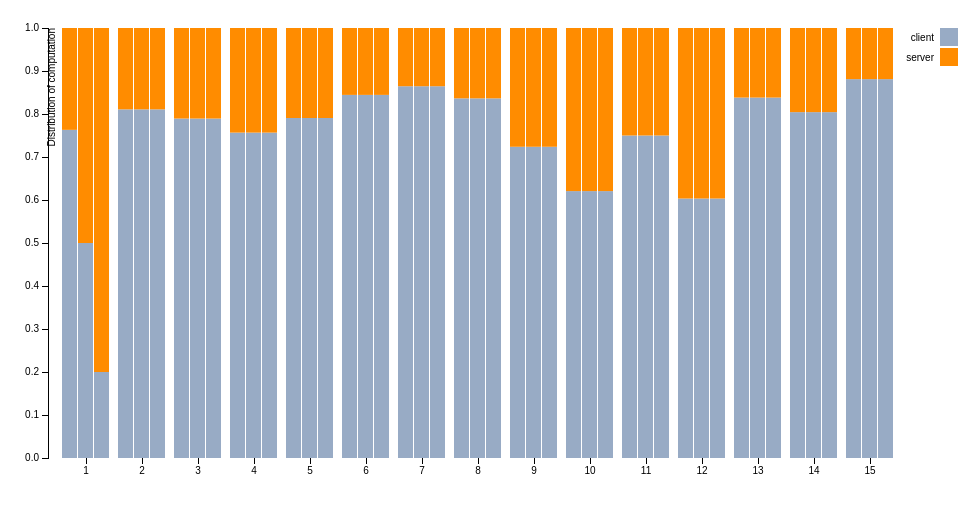
D3 v3 page, settled after 360 driven frames (6 s of simulated time); the page loaded 1 data file(s).


// ── main.js
var margin = {top: 20, right: 60, bottom: 50, left: 40},
    width = 960 - margin.left - margin.right,
    height = 500 - margin.top - margin.bottom;
 
var x0 = d3.scale.ordinal()
    .rangeRoundBands([0, width], 0.1);
 
var x1 = d3.scale.ordinal();
var groupSpacing = 1;
var y = d3.scale.linear()
    .range([height, 0]);
 
var xAxis = d3.svg.axis()
    .scale(x0)
    .orient("bottom");
 


var xAxis2 = d3.svg.axis()
.scale(x1)
.orient("bottom");

var yAxis = d3.svg.axis()
    .scale(y)
    .orient("left");
//    .tickFormat(d3.format(".2s"));
 
var color = d3.scale.ordinal()
    .range(["#98abc5",  "#ff8c00"]);
 
var svg = d3.select("body").append("svg")
    .attr("width", width + margin.left + margin.right)
    .attr("height", height + margin.top + margin.bottom)
  .append("g")
    .attr("transform", "translate(" + margin.left + "," + margin.top + ")");
 
var yBegin;
 

 
d3.csv("data.csv", function(error, data) {
  var columnHeaders = d3.keys(data[0]).filter(function(key) { return key !== "Query"; });
  color.domain(d3.keys(data[0]).filter(function(key) { return key !== "Query"; }));
  var x1DomainVals = {};
  var legendVals = {};
  data.forEach(function(d) {
    var yColumn = new Array();
    d.columnDetails = columnHeaders.map(function(name) {
        var splitted = name.split(" ");
        var sp2bSize = splitted[0];
        x1DomainVals[sp2bSize] = true;
        var clientOrServer = splitted[1];
        legendVals[clientOrServer] = true;
        if (!yColumn[sp2bSize]){
            yColumn[sp2bSize] = 0;
          }
        yBegin = yColumn[sp2bSize];
        yColumn[sp2bSize] += +d[name];
//        console.log(yBegin, +d[name] + yColumn[sp2bSize]);
        return {name: clientOrServer, column: sp2bSize, yBegin: yBegin, yEnd: +d[name] + yBegin,};
        
//        
//        if (!yColumn[ic]){
//            yColumn[ic] = 0;
//          }
//          yBegin = yColumn[ic];
//          yColumn[ic] += +d[name];
//          return {name: name, column: ic, yBegin: yBegin, yEnd: +d[name] + yBegin,};
          
          
    });
    d.total = d3.max(d.columnDetails, function(d) { 
      return d.yEnd; 
    });
  });
//  console.log(data);
//  console.log(d3.keys(x1DomainVals));
  
  x0.domain(data.map(function(d) { return d.Query; }));
  var x1DomainSize = d3.keys(x1DomainVals).length;
  x1.domain(d3.keys(x1DomainVals)).rangeRoundBands([0, x0.rangeBand()]);
  
  y.domain([0, 1]);
//  y.domain([0, d3.max(data, function(d) { 
//      return d.total; 
//  })]);
//  svg.append("g")
//  .attr("class", "x axis")
//  .attr("transform", "translate(0," + (height) + ")")
//  .call(xAxis2);
  svg.append("g")
      .attr("class", "x axis")
      .attr("transform", "translate(0," + height + ")")
      .call(xAxis);
  

  
  svg.append("g")
      .attr("class", "y axis")
      .call(yAxis)
    .append("text")
      .attr("transform", "rotate(-90)")
//      .attr("transform", "translate(5," + height + ")")
      .attr("y", 0)
      .attr("dy", ".7em")
      .style("text-anchor", "end")
      .text("Distribution of computation")
      ;
 
  var project_stackedbar = svg.selectAll(".project_stackedbar")
      .data(data)
    .enter().append("g")
      .attr("class", "g")
      .attr("transform", function(d) { return "translate(" + x0(d.Query) + ",0)"; });
  project_stackedbar.selectAll("rect")
      .data(function(d) { return d.columnDetails; })
    .enter().append("rect")
      .attr("width", x1.rangeBand() - groupSpacing)
      .attr("x", function(d) { 
        return x1(d.column);
      })
      .attr("y", function(d) { 
        return y(d.yEnd); 
      })
      .attr("height", function(d) { 
        return y(d.yBegin) - y(d.yEnd); 
      })
      .style("fill", function(d) { return color(d.name); });
 
  var legend = svg.selectAll(".legend")
//      .data(columnHeaders.slice().reverse())
      .data(d3.keys(legendVals))
    .enter().append("g")
      .attr("class", "legend")
      .attr("transform", function(d, i) { return "translate(50," + i * 20 + ")"; });
 
  legend.append("rect")
      .attr("x", width - 18)
      .attr("width", 18)
      .attr("height", 18)
      .style("fill", color);
 
  legend.append("text")
      .attr("x", width - 24)
      .attr("y", 9)
      .attr("dy", ".35em")
      .style("text-anchor", "end")
      .text(function(d) { return d; });
 
});

### data: data.csv
Query, 10k client, 10k server, 100k client, 100k server, 1m client, 1m server
1, 0.7632, 0.2368, 0.5, 0.5, 0.2, 0.8
2, 0.8108, 0.1892, 0.8108, 0.1892, 0.8108, 0.1892
3, 0.7895, 0.2105, 0.7895, 0.2105, 0.7895, 0.2105
4, 0.7568, 0.2432, 0.7568, 0.2432, 0.7568, 0.2432
5, 0.7907, 0.2093, 0.7907, 0.2093, 0.7907, 0.2093
6, 0.8444, 0.1556, 0.8444, 0.1556, 0.8444, 0.1556
7, 0.8646, 0.1354, 0.8646, 0.1354, 0.8646, 0.1354
8, 0.8364, 0.1636, 0.8364, 0.1636, 0.8364, 0.1636
9, 0.7238, 0.2762, 0.7238, 0.2762, 0.7238, 0.2762
10, 0.6207, 0.3793, 0.6207, 0.3793, 0.6207, 0.3793
11, 0.75, 0.25, 0.75, 0.25, 0.75, 0.25
12, 0.6034, 0.3966, 0.6034, 0.3966, 0.6034, 0.3966
13, 0.8382, 0.1618, 0.8382, 0.1618, 0.8382, 0.1618
14, 0.8043, 0.1957, 0.8043, 0.1957, 0.8043, 0.1957
15, 0.8811, 0.1189, 0.8811, 0.1189, 0.8811, 0.1189